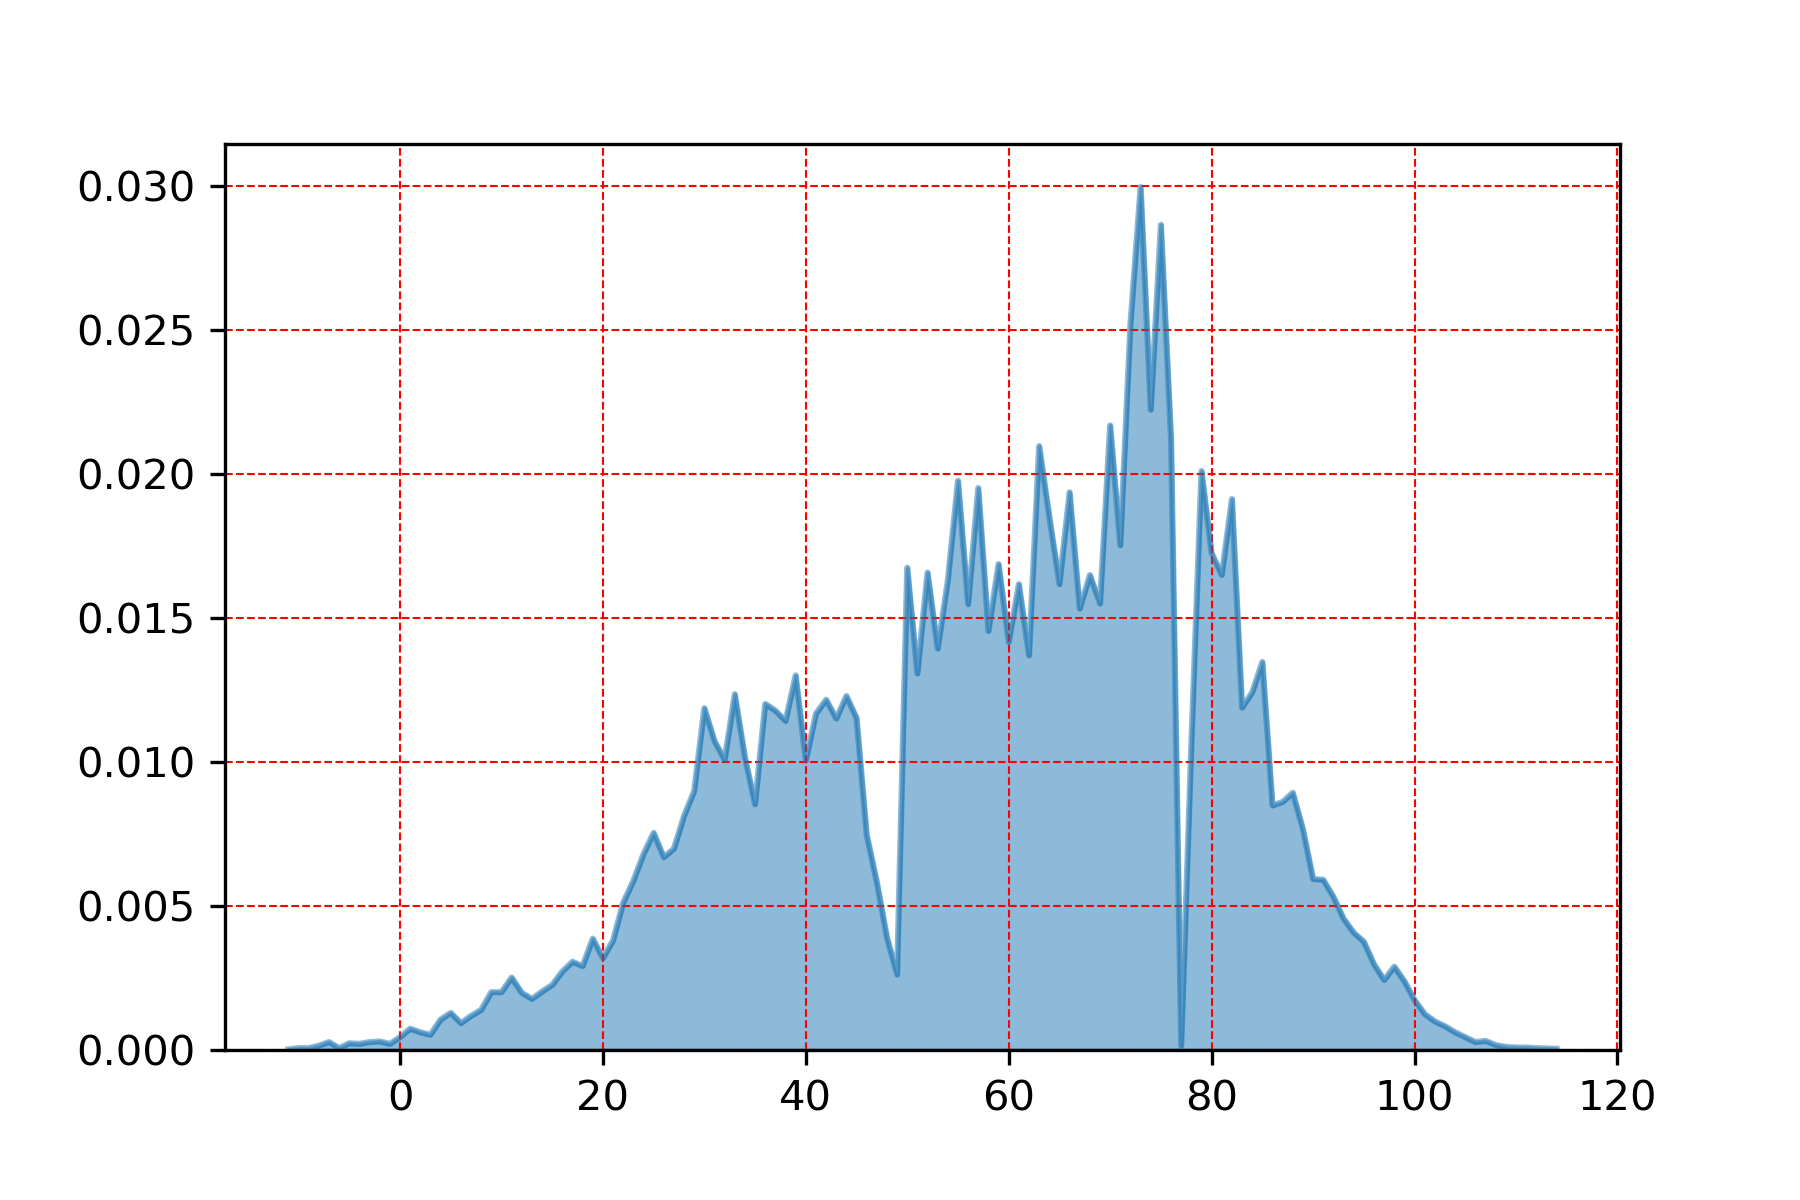

Source data for this figure (header and first rows):
, feels_like
73.0, 0.02996
75.0, 0.02865
72.0, 0.02521
74.0, 0.02223
70.0, 0.02168
76.0, 0.02122
63.0, 0.02096
79.0, 0.0201
55.0, 0.01976
57.0, 0.01951
66.0, 0.01936
82.0, 0.01913
64.0, 0.01851
71.0, 0.01752
80.0, 0.01725
59.0, 0.01687
50.0, 0.01674
52.0, 0.01657
68.0, 0.01649
81.0, 0.01649
54.0, 0.0163
65.0, 0.01617
61.0, 0.01617
69.0, 0.0155
56.0, 0.01547
67.0, 0.01533
58.0, 0.01455
60.0, 0.01417
53.0, 0.01393
62.0, 0.0137
85.0, 0.01347
51.0, 0.01307
39.0, 0.013
84.0, 0.01241
33.0, 0.01235
44.0, 0.01229
42.0, 0.01216
36.0, 0.01201
83.0, 0.01189
30.0, 0.01186
37.0, 0.01178
41.0, 0.01167
45.0, 0.01153
43.0, 0.01151
38.0, 0.01142
31.0, 0.01072
78.0, 0.01058
34.0, 0.01015
32.0, 0.01007
40.0, 0.01005
29.0, 0.008993
88.0, 0.00893
87.0, 0.008613
35.0, 0.008529
86.0, 0.008487
28.0, 0.008128
89.0, 0.007663
25.0, 0.007537
46.0, 0.007473
27.0, 0.006988
... 65 more rows
